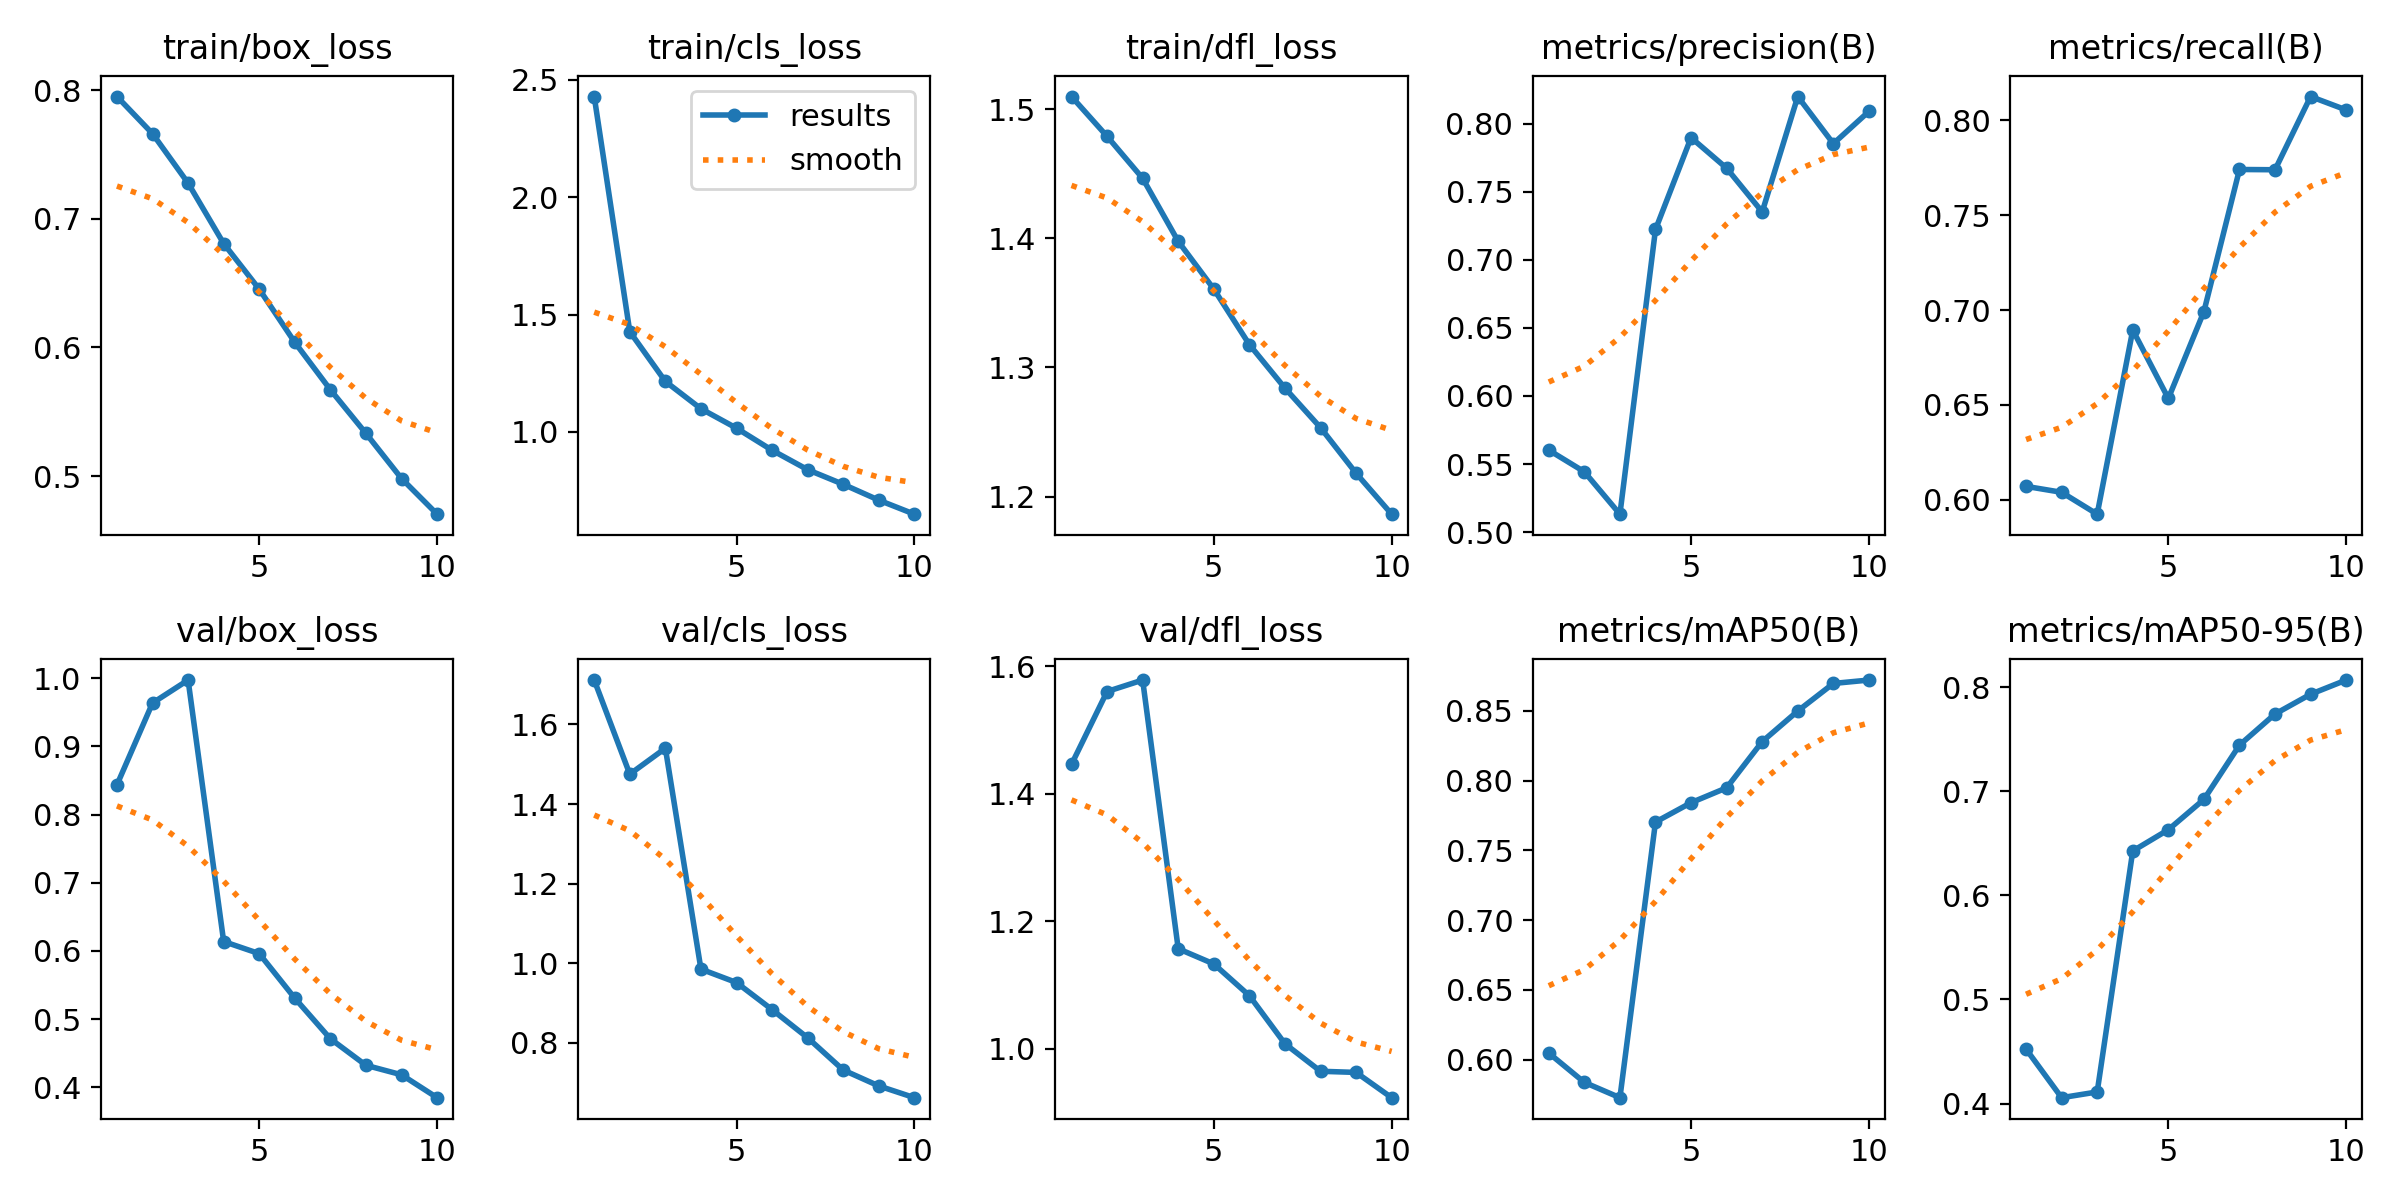

The data file committed next to this chart (first rows):
epoch, train/box_loss, train/cls_loss, train/dfl_loss, metrics/precision(B), metrics/recall(B), metrics/mAP50(B), metrics/mAP50-95(B), val/box_loss, val/cls_loss, val/dfl_loss, lr/pg0, lr/pg1, lr/pg2
1, 0.7952, 2.429, 1.51, 0.5602, 0.6071, 0.6048, 0.4524, 0.8435, 1.712, 1.446, 0.0003027, 0.0003027, 0.0003027
2, 0.7663, 1.427, 1.479, 0.5443, 0.6039, 0.5838, 0.4057, 0.9634, 1.475, 1.561, 0.0005458, 0.0005458, 0.0005458
3, 0.7278, 1.215, 1.446, 0.5132, 0.5924, 0.5728, 0.4112, 0.9971, 1.54, 1.579, 0.0007288, 0.0007288, 0.0007288
4, 0.6808, 1.099, 1.398, 0.7222, 0.6895, 0.7703, 0.6426, 0.6139, 0.9851, 1.157, 0.000639, 0.000639, 0.000639
5, 0.6453, 1.016, 1.361, 0.7897, 0.6534, 0.7842, 0.663, 0.5961, 0.9513, 1.133, 0.000639, 0.000639, 0.000639
6, 0.604, 0.9219, 1.318, 0.7672, 0.6992, 0.7948, 0.6921, 0.5308, 0.8832, 1.083, 0.000549, 0.000549, 0.000549
7, 0.5671, 0.8391, 1.284, 0.7351, 0.7741, 0.8279, 0.7443, 0.4713, 0.8125, 1.008, 0.000459, 0.000459, 0.000459
8, 0.5332, 0.7769, 1.253, 0.8198, 0.774, 0.8498, 0.7742, 0.4325, 0.7315, 0.9646, 0.000369, 0.000369, 0.000369
9, 0.4981, 0.7094, 1.218, 0.7852, 0.8126, 0.8696, 0.7932, 0.4186, 0.6915, 0.9628, 0.0002791, 0.0002791, 0.0002791
10, 0.4704, 0.6496, 1.186, 0.8089, 0.8055, 0.872, 0.8068, 0.385, 0.662, 0.9232, 0.0001891, 0.0001891, 0.0001891
